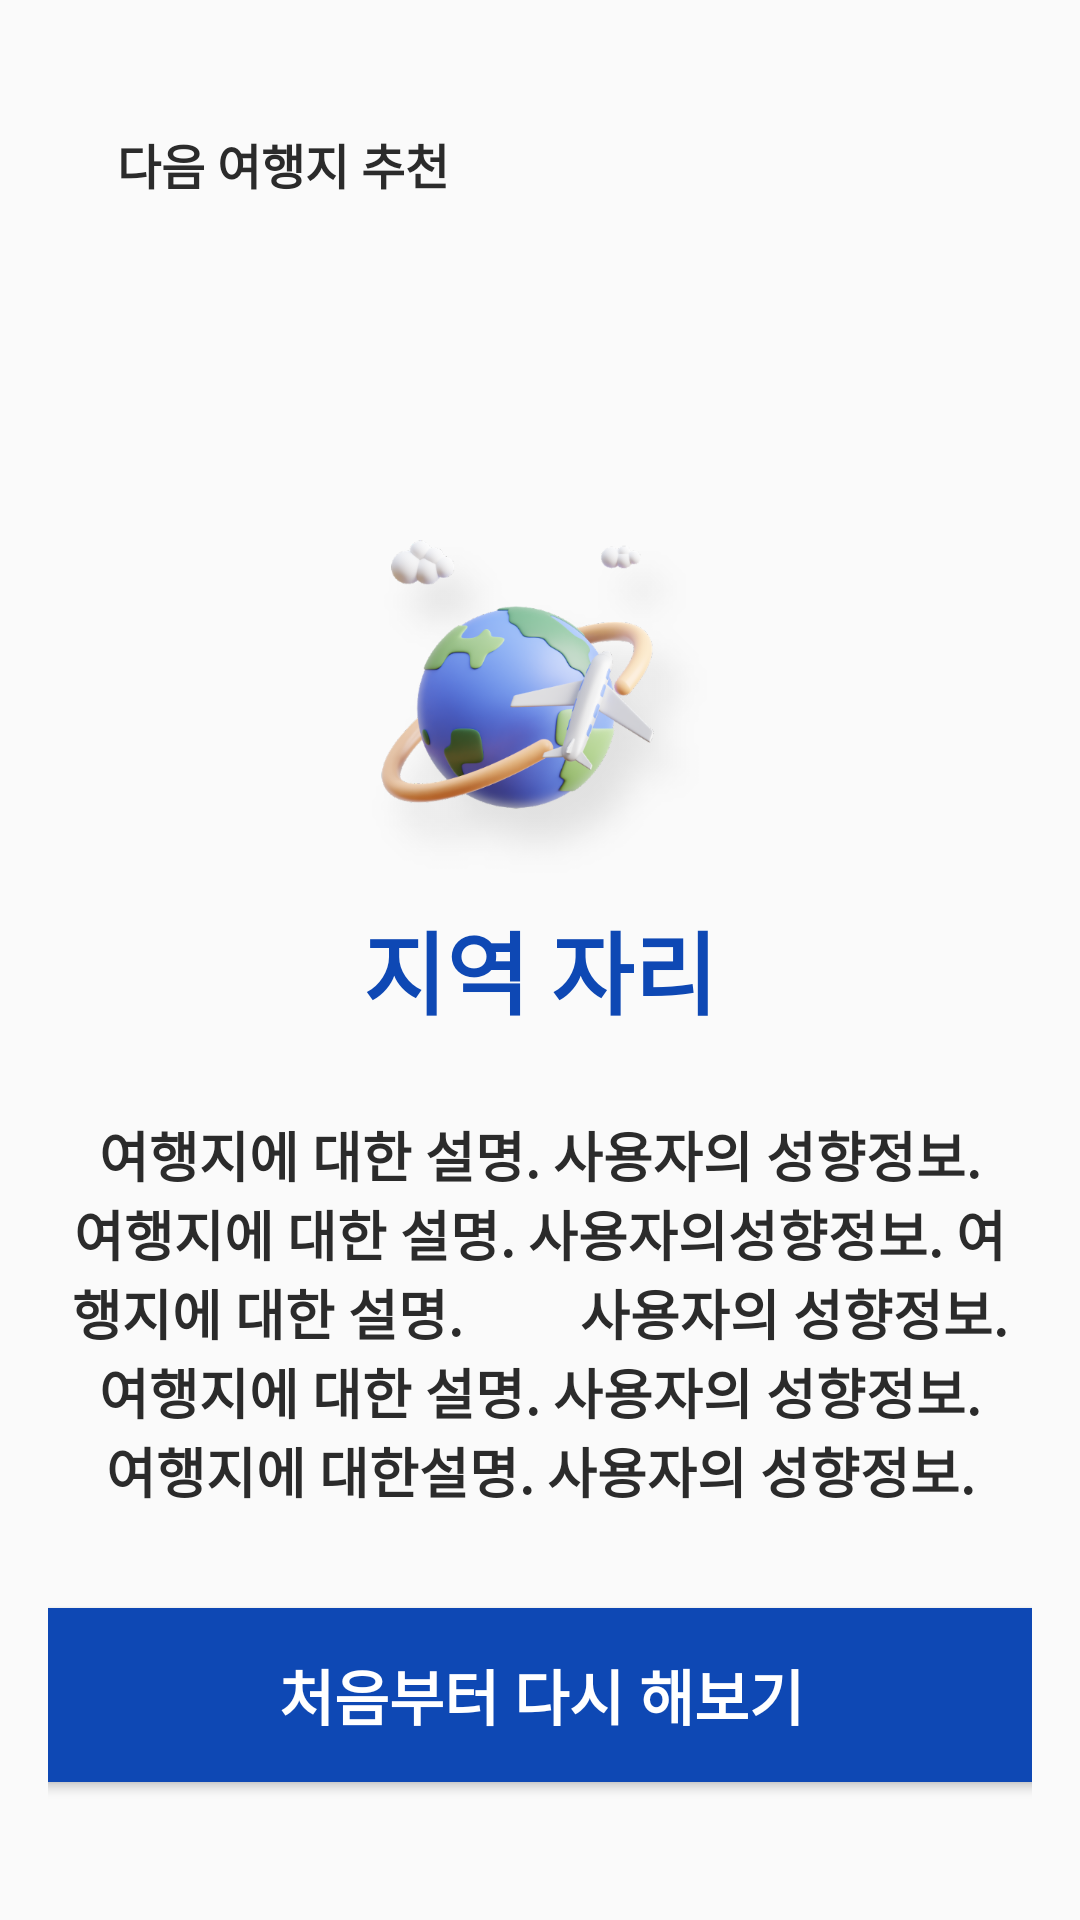

Here is an Android app screen rendered from its layout file. Give the layout XML and the strings, colors and styles it references.
<!-- AndroidManifest.xml: application theme Theme.Tour -->
<!-- res/layout/activity_recommend_next_travel.xml -->
<?xml version="1.0" encoding="utf-8"?>
<androidx.constraintlayout.widget.ConstraintLayout xmlns:android="http://schemas.android.com/apk/res/android"
    android:layout_width="match_parent"
    android:layout_height="match_parent"
    xmlns:app="http://schemas.android.com/apk/res-auto"
    android:orientation="vertical"
    android:padding="16dp">

    <TextView
        android:id="@+id/Title"
        android:layout_width="wrap_content"
        android:layout_height="wrap_content"
        android:text="다음 여행지 추천"
        android:textSize="16dp"
        android:textStyle="bold"
        android:textColor="#2B2B2B"
        android:layout_marginTop="27dp"
        android:layout_marginStart="23dp"
        app:layout_constraintTop_toTopOf="parent"
        app:layout_constraintStart_toStartOf="parent">
    </TextView>

    <ImageView
        android:id="@+id/image"
        android:layout_width="130dp"
        android:layout_height="130dp"
        android:src="@drawable/ic_world_tour"
        app:layout_constraintStart_toStartOf="parent"
        app:layout_constraintEnd_toEndOf="parent"
        app:layout_constraintBottom_toTopOf="@+id/area">
    </ImageView>

    <TextView
        android:id="@+id/area"
        android:layout_width="wrap_content"
        android:layout_height="38dp"
        android:text="지역 자리"
        android:textStyle="bold"
        android:textSize="30dp"
        android:textColor="#0E48B4"
        android:gravity="center"
        app:layout_constraintTop_toTopOf="parent"
        app:layout_constraintStart_toStartOf="parent"
        app:layout_constraintBottom_toBottomOf="parent"
        app:layout_constraintEnd_toEndOf="parent">
    </TextView>

    <TextView
        android:id="@+id/detail"
        android:layout_width="312dp"
        android:layout_height="wrap_content"
        android:layout_margin="50dp"
        android:layout_marginTop="18dp"
        android:layout_marginStart="50dp"
        android:layout_marginEnd="50dp"
        android:text="여행지에 대한 설명. 사용자의 성향정보. 여행지에 대한 설명. 사용자의성향정보. 여행지에 대한 설명.
        사용자의 성향정보. 여행지에 대한 설명. 사용자의 성향정보. 여행지에 대한설명. 사용자의 성향정보."
        android:textSize="18dp"
        android:textColor="#2B2B2B"
        android:textStyle="bold"
        android:gravity="center"
        app:layout_constraintBottom_toTopOf="@+id/next"
        app:layout_constraintEnd_toEndOf="parent"
        app:layout_constraintStart_toStartOf="parent"
        app:layout_constraintTop_toBottomOf="@+id/area">

    </TextView>

    <Button
        android:id="@+id/next"
        android:layout_width="366dp"
        android:layout_height="58dp"
        android:text="처음부터 다시 해보기"
        android:textColor="#FFFFFF"
        android:layout_marginTop="10dp"
        android:layout_marginBottom="30dp"
        android:background="@drawable/button_rounded_background"
        android:textSize="20dp"
        app:layout_constraintBottom_toBottomOf="parent"
        app:layout_constraintEnd_toEndOf="parent"
        app:layout_constraintStart_toStartOf="parent"
        android:textStyle="bold"/>

</androidx.constraintlayout.widget.ConstraintLayout>
<!-- resources referenced by this layout -->
<resources>
  <!-- drawable button_rounded_background (drawable) -->
  <?xml version="1.0" encoding="utf-8"?>
  <shape xmlns:android="http://schemas.android.com/apk/res/android"
      android:shape="rectangle">
      <solid android:color="#0E48B4" />
      <corners android:radius="10dp" />
  </shape>
  <!-- drawable ic_world_tour: png bitmap (drawable, 146646 bytes) -->
  <style name="Theme.Tour" parent="Theme.AppCompat.DayNight.NoActionBar">
          
          <item name="colorPrimary">@color/purple_500</item>
          <item name="colorPrimaryVariant">@color/purple_700</item>
          <item name="colorOnPrimary">@color/white</item>
          
          <item name="colorSecondary">@color/teal_200</item>
          <item name="colorSecondaryVariant">@color/teal_700</item>
          <item name="colorOnSecondary">@color/black</item>
          
          <item name="android:windowLightStatusBar" tools:targetApi="m">true</item>
          <item name="android:statusBarColor">@android:color/transparent</item>
          <item name="android:navigationBarColor">@android:color/transparent</item>
          <item name="android:enforceNavigationBarContrast" tools:targetApi="q">false</item>
          <item name="android:enforceStatusBarContrast" tools:targetApi="q">false</item>
          
      </style>
  <color name="purple_500">#FF6200EE</color>
  <color name="purple_700">#FF3700B3</color>
  <color name="white">#FFFFFFFF</color>
  <color name="teal_200">#FF03DAC5</color>
  <color name="teal_700">#FF018786</color>
  <color name="black">#FF000000</color>
</resources>
